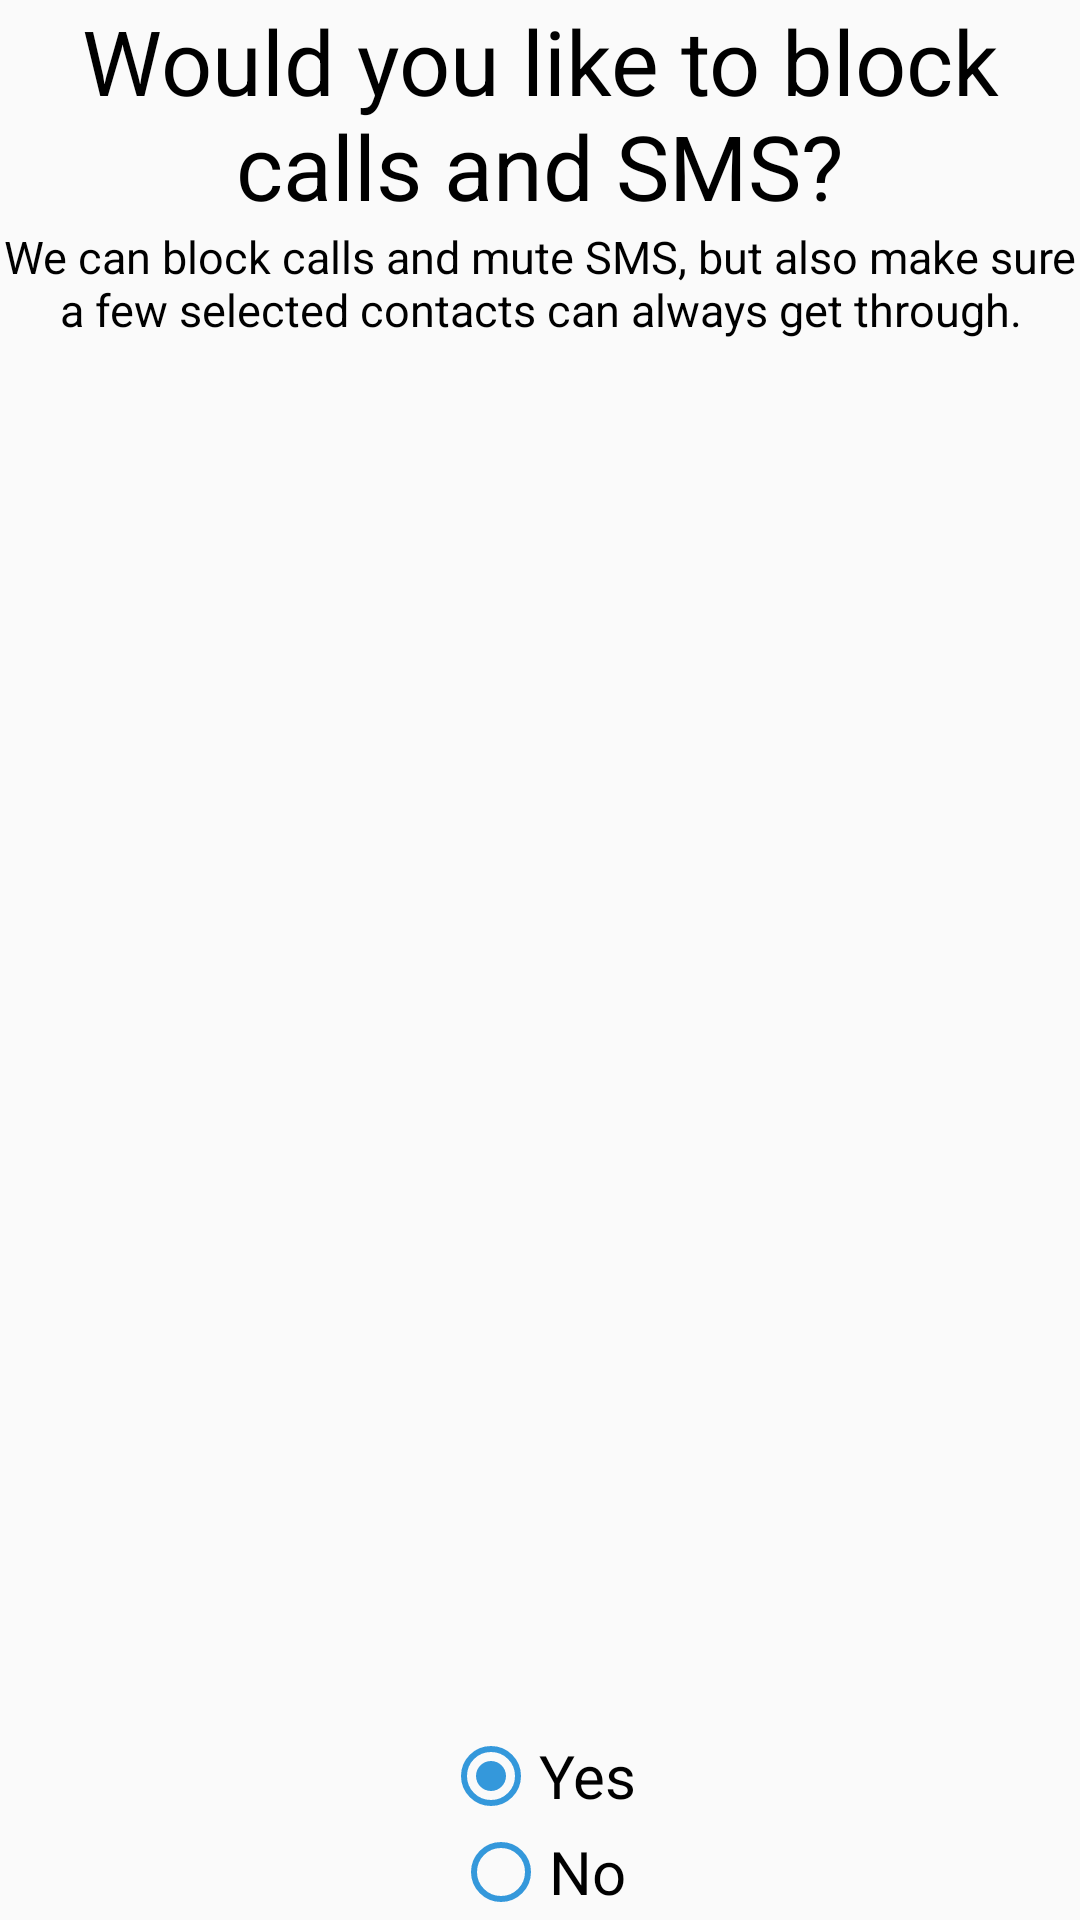

Produce the Android XML layout that renders to this screen, including the resource entries it uses.
<!-- AndroidManifest.xml: application theme AppTheme -->
<!-- res/layout/fragment_profile4.xml -->
<?xml version="1.0" encoding="utf-8"?>

<LinearLayout xmlns:android="http://schemas.android.com/apk/res/android"
    android:layout_width="match_parent"
    android:layout_height="match_parent"
    android:orientation="vertical">

    <TextView
        android:layout_width="match_parent"
        android:layout_height="wrap_content"
        android:gravity="center"
        android:text="Would you like to block calls and SMS?"
        android:textColor="#000000"
        android:textSize="30dp" />

    <TextView
        android:layout_width="match_parent"
        android:layout_height="wrap_content"
        android:layout_weight="1"
        android:gravity="center|top"
        android:text="We can block calls and mute SMS, but also make sure a few selected contacts can always get through."
        android:textColor="#000000"
        android:textSize="15dp" />


    <RadioGroup
        android:layout_width="match_parent"
        android:layout_height="wrap_content"
        android:gravity="center"
        android:orientation="vertical">
        <RadioButton
            android:layout_width="wrap_content"
            android:layout_height="wrap_content"
            android:text="Yes"
            android:textColor="#000000"
            android:textSize="20dp"
            android:checked="true"
            android:id="@+id/yes"/>
        <RadioButton
            android:layout_width="wrap_content"
            android:layout_height="wrap_content"
            android:text="No"
            android:textColor="#000000"
            android:textSize="20dp"
            android:id="@+id/no"/>
    </RadioGroup>
</LinearLayout>
<!-- resources referenced by this layout -->
<resources>
  <style name="AppTheme" parent="Theme.AppCompat.Light.NoActionBar">
          
          <item name="android:textColorPrimary">#ffffff</item>
          <item name="android:textColorSecondary">#ffffff</item>
          <item name="colorControlNormal">@color/fbutton_color_peter_river</item>
          <item name="android:colorControlActivated">@color/fbutton_color_peter_river</item>
      </style>
  <color name="fbutton_color_peter_river">#3498db</color>
</resources>
